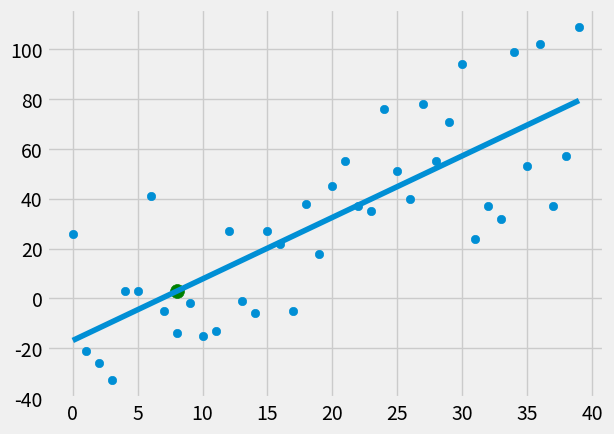

Python code for this plot:

# 05 Testing Assumptions on best fit slope, line and rsquared.

import numpy as np
from statistics import mean
import matplotlib.pyplot as plt
from matplotlib import style
import random


style.use('fivethirtyeight')
#xs = np.array([1,2,3,4,5,6], dtype=np.float64)
#ys = np.array([5,4,6,5,6,7], dtype=np.float64)

'''where hm is how much data, variance is how much the data varies,step is how far on average to step up 
the y value per point, corr can be false or true(pos,neg,none) '''
def create_dataset(hm, variance, step=2, correlation=False):
    val = 1
    ys = []
    for i in range(hm):
        y=val + random.randrange(-variance, variance)
        ys.append(y)
        if correlation and correlation == 'pos':
            val+=step
        elif correlation and correlation == 'neg':
            val-=step
    xs = [i for i in range(len(ys))]
    return np.array(xs, dtype=np.float64), np.array(ys,dtype=np.float64)

def best_fit_slope_and_intercept(xs,ys):
    m = ((( mean(xs)*mean(ys)) - mean(xs*ys)) /
         ((mean(xs)**2)- mean(xs**2)))
    b = mean(ys) - m*mean(xs)
    return m, b

def squared_error(ys_orig, ys_line):
    return sum((ys_line-ys_orig)**2)

def coefficient_of_determination(ys_orig, ys_line):
    y_mean_line = [mean(ys_orig) for y in ys_orig]
    squared_error_regr = squared_error(ys_orig, ys_line)
    squared_error_y_mean = squared_error(ys_orig, y_mean_line)
    return 1 -(squared_error_regr/squared_error_y_mean)

xs, ys = create_dataset(40, 40, 2, correlation='pos')
#the smaller the variance, the more compact the data.
#as the value of the corr changes, the position of the graph changes
m, b = best_fit_slope_and_intercept(xs,ys)

print(m, b)

regression_line = [(m*x) + b for x in xs]
# this is same as saying
#for x in xs:
#    regression_line.append((m*x)+b)

'''we can predict the value for x which is not in our xs'''
predict_x = 8
predict_y = (m*predict_x) + b

r_squared = coefficient_of_determination(ys, regression_line)
print(r_squared)

plt.scatter(xs, ys)
plt.scatter(predict_x, predict_y,s=100, color = 'g')
plt.plot(xs, regression_line)
plt.show()
